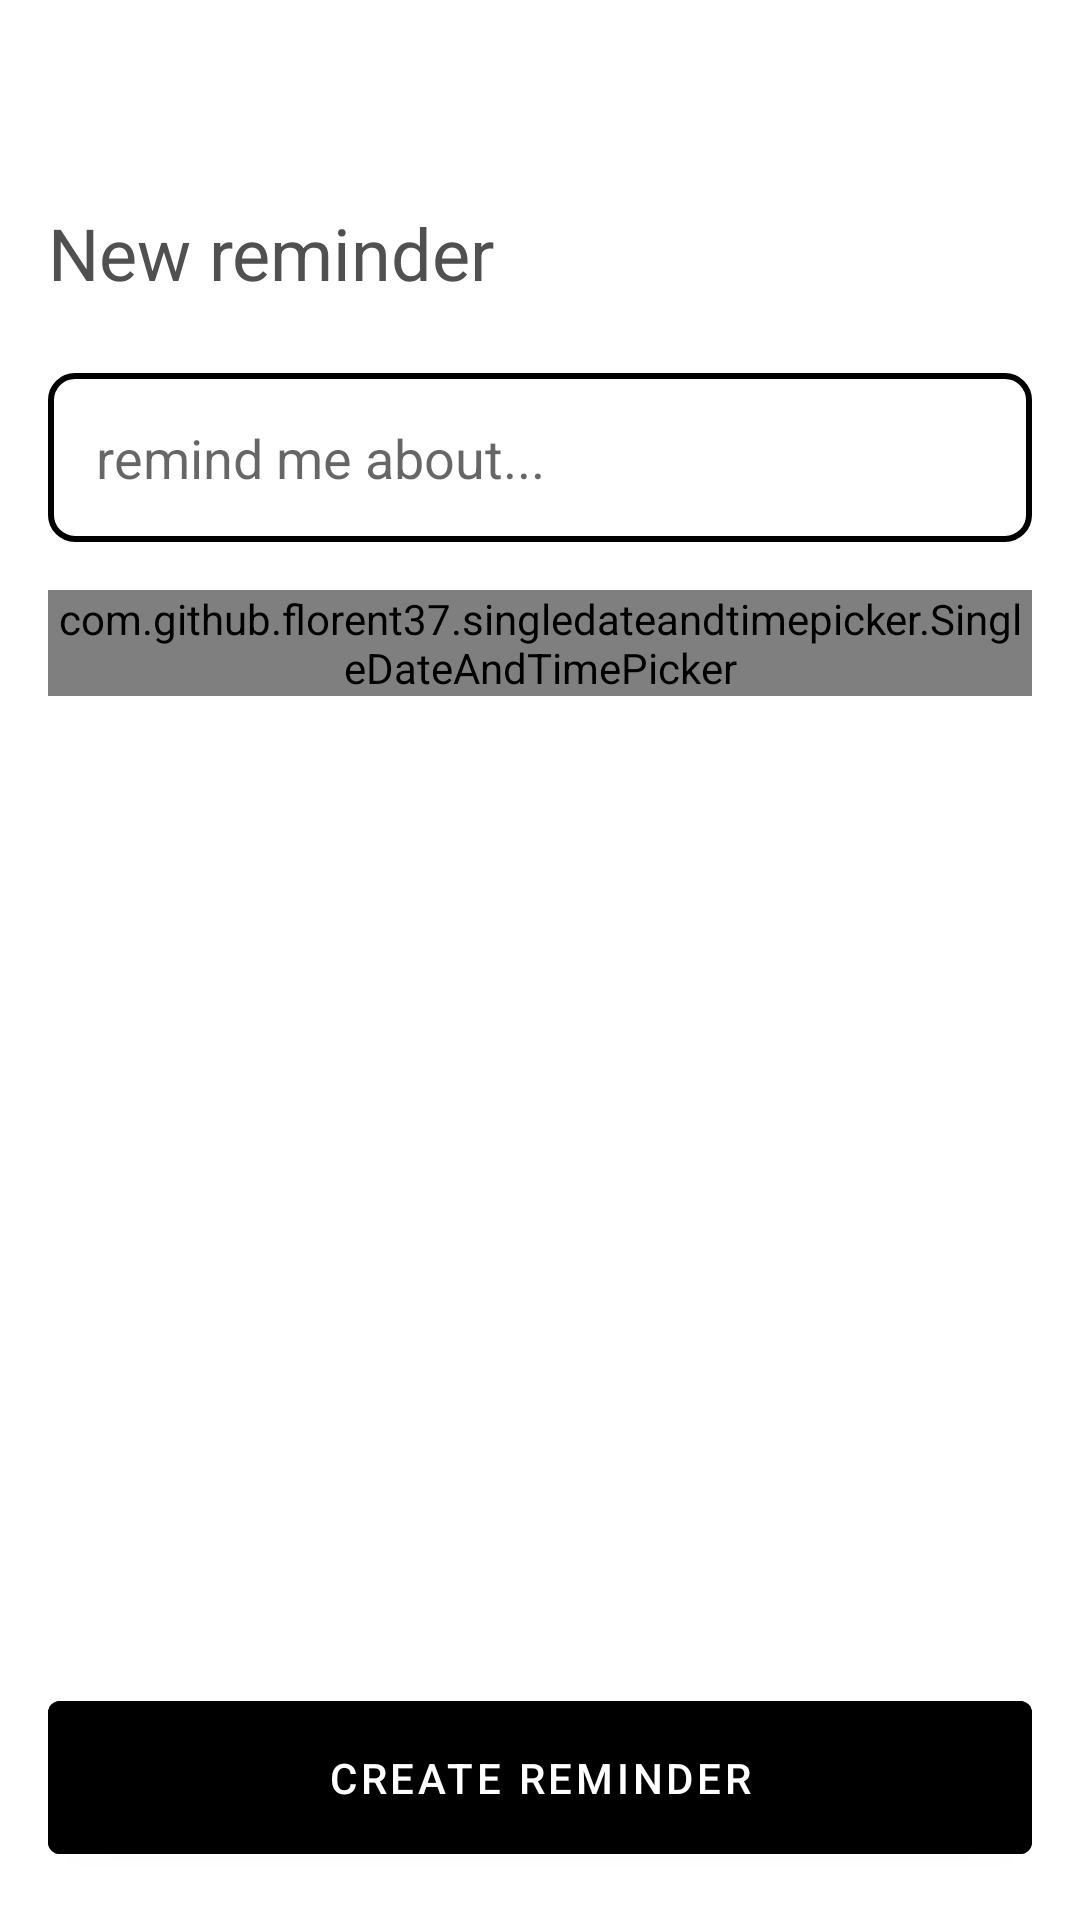

Write the Android layout XML for this screen, with the resource values it uses.
<!-- AndroidManifest.xml: application theme AppTheme -->
<!-- res/layout/fragment_create_reminder.xml -->
<?xml version="1.0" encoding="utf-8"?>
<androidx.constraintlayout.widget.ConstraintLayout xmlns:android="http://schemas.android.com/apk/res/android"
    android:layout_width="match_parent"
    android:layout_height="match_parent"
    xmlns:app="http://schemas.android.com/apk/res-auto">

    <ImageButton
        android:id="@+id/back"
        android:src="@drawable/ic_back_24dp"
        android:layout_marginStart="8dp"
        android:layout_marginTop="36dp"
        android:layout_width="wrap_content"
        android:layout_height="wrap_content"
        android:background="?attr/selectableItemBackgroundBorderless"
        android:padding="8dp"
        app:layout_constraintStart_toStartOf="parent"
        app:layout_constraintTop_toTopOf="parent"/>

    <TextView
        android:id="@+id/title"
        android:textSize="@dimen/text_title"
        android:layout_width="wrap_content"
        android:layout_height="wrap_content"
        android:text="@string/new_reminder"
        android:textColor="@color/text_medium"
        android:layout_marginStart="@dimen/margin_content"
        android:layout_marginTop="16dp"
        app:layout_constraintStart_toStartOf="parent"
        app:layout_constraintTop_toBottomOf="@id/back"/>

    <EditText
        android:id="@+id/content"
        android:layout_width="0dp"
        android:layout_height="wrap_content"
        android:layout_marginStart="@dimen/margin_content"
        android:layout_marginTop="@dimen/margin_title_bottom"
        android:layout_marginEnd="@dimen/margin_content"
        android:maxLines="5"
        android:background="@drawable/edit_text_bg"
        android:hint="remind me about..."
        android:paddingStart="16dp"
        android:paddingTop="16dp"
        android:paddingEnd="16dp"
        android:paddingBottom="16dp"
        app:layout_constraintEnd_toEndOf="parent"
        app:layout_constraintStart_toStartOf="parent"
        app:layout_constraintTop_toBottomOf="@id/title" />

    <com.github.florent37.singledateandtimepicker.SingleDateAndTimePicker
        android:id="@+id/date_time_picker"
        android:layout_width="0dp"
        android:layout_height="wrap_content"
        android:layout_marginTop="16dp"
        app:picker_displayYears="false"
        app:picker_stepSizeMinutes="5"
        app:picker_textSize="16sp"
        app:layout_constraintEnd_toEndOf="parent"
        app:layout_constraintStart_toStartOf="parent"
        app:layout_constraintTop_toBottomOf="@+id/content"
        android:layout_marginStart="@dimen/margin_content"
        android:layout_marginEnd="@dimen/margin_content"
        app:picker_cyclic="true"
        app:picker_visibleItemCount="3" />

    <com.google.android.material.button.MaterialButton
        android:id="@+id/create_reminder"
        android:layout_width="0dp"
        android:layout_height="wrap_content"
        android:layout_marginStart="@dimen/margin_content"
        android:layout_marginEnd="@dimen/margin_content"
        android:layout_marginBottom="16dp"
        android:paddingTop="16dp"
        android:paddingBottom="16dp"
        android:backgroundTint="@color/black"
        android:text="@string/create_reminder"
        android:textColor="@color/white"
        app:layout_constraintBottom_toBottomOf="parent"
        app:layout_constraintEnd_toEndOf="parent"
        app:layout_constraintStart_toStartOf="parent" />

</androidx.constraintlayout.widget.ConstraintLayout>
<!-- resources referenced by this layout -->
<resources>
  <color name="black">#000000</color>
  <color name="text_medium">#505050</color>
  <color name="white">#FFFFFF</color>
  <dimen name="margin_content">16dp</dimen>
  <dimen name="margin_title_bottom">24dp</dimen>
  <dimen name="text_title">24sp</dimen>
  <!-- drawable edit_text_bg (drawable) -->
  <?xml version="1.0" encoding="utf-8"?>
  <shape android:shape="rectangle"
      xmlns:android="http://schemas.android.com/apk/res/android">
  
      <stroke android:color="@color/colorPrimary" android:width="2dp" />
      <corners android:radius="@dimen/card_border_radius" />
  
  </shape>
  <string name="create_reminder">Create reminder</string>
  <string name="new_reminder">New reminder</string>
  <style name="AppTheme" parent="Theme.MaterialComponents.Light.NoActionBar">
          <item name="colorPrimary">@color/colorPrimary</item>
          <item name="colorPrimaryDark">@color/colorPrimaryDark</item>
          <item name="colorAccent">@color/colorAccent</item>
  
          <item name="android:textColor">@color/text_high</item>
      </style>
  <color name="colorPrimary">#000000</color>
  <dimen name="card_border_radius">8dp</dimen>
  <color name="colorPrimaryDark">#000000</color>
  <color name="colorAccent">#1976d2</color>
  <color name="text_high">#202020</color>
</resources>
